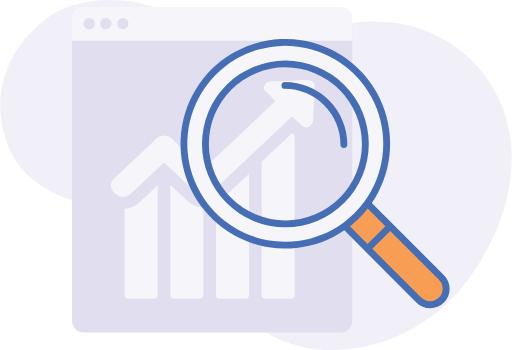
t = 0.00 s
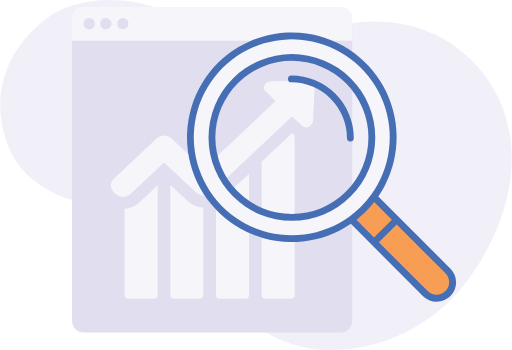
t = 0.38 s
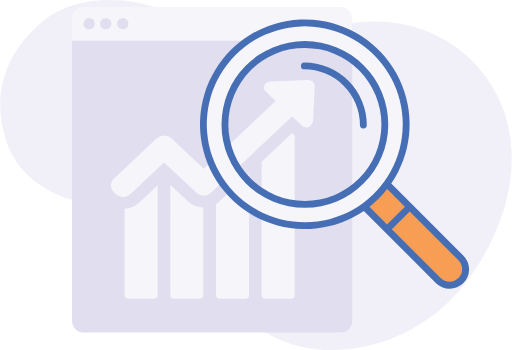
t = 1.13 s
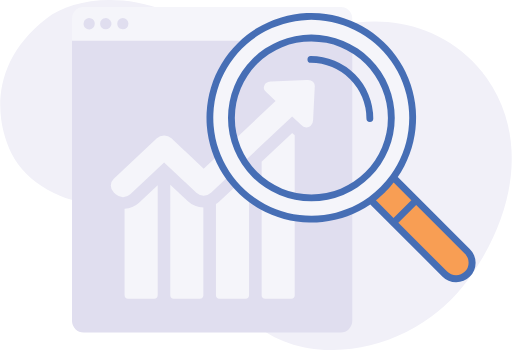
t = 1.50 s
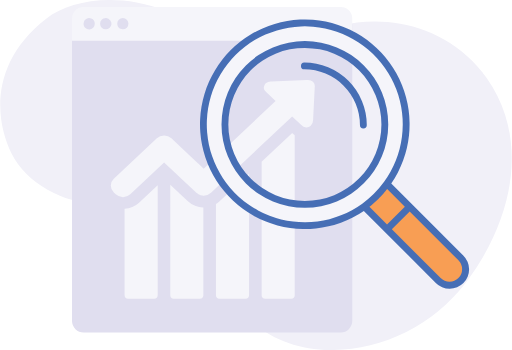
t = 1.88 s
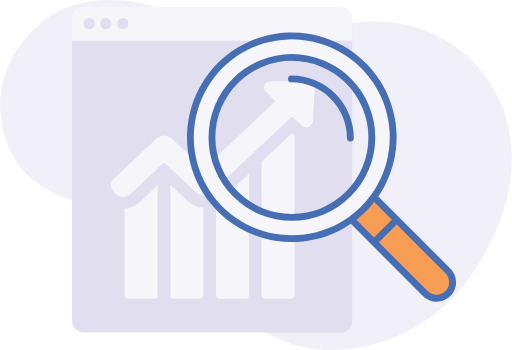
t = 2.63 s

The animated SVG that drew these frames (rendered in a browser with its animation timeline set to each time). Animation: 1 SMIL element (animateTransform=1); one cycle of 3.00 s, repeats indefinitely.

<svg id="Layer_1" data-name="Layer 1" xmlns="http://www.w3.org/2000/svg" viewBox="0 0 59.064 40.414"><defs><style>.cls-1{fill:#f1f0f8}.cls-2{fill:#e0deef}.cls-3{fill:#f5f5fa}.cls-4{fill:#f89e54}.cls-5{fill:#466eb5}</style></defs><title>ico-anim</title><path class="cls-1" d="M25.685 5.193c3.24 2.967 6.413 1.682 10.562-.858 4.488-2.748 13-2.936 18.573 2.713 6.515 6.607 5.74 16.678-.457 25.2-7.5 10.316-22.982 10.846-27.31 1.666-1.416-3-2.424-7.913-5.581-9.845-3.107-1.9-6.326-.7-9.829-.58-3.653.128-8.275-2.189-10.033-5.756-1.885-3.824-2.589-10.441 4-15.575C9.512-.88 18.485-1.4 25.685 5.193z" transform="translate(-.306)"/><path class="cls-2" d="M9.942 38.391h29.664a1.334 1.334 0 0 0 1.348-1.321V2.747H8.593V37.07a1.335 1.335 0 0 0 1.348 1.321z" transform="translate(-.306)"/><path class="cls-3" d="M8.593 4.691h32.361V2.1A1.323 1.323 0 0 0 39.606.8H9.942a1.324 1.324 0 0 0-1.349 1.3z" transform="translate(-.306)"/><path class="cls-2" d="M10.572 3.4a.686.686 0 0 1-.46-.188.61.61 0 0 1-.136-.214.613.613 0 0 1 0-.493.678.678 0 0 1 .136-.214.648.648 0 0 1 1.108.461.641.641 0 0 1-.635.648zm1.91-.021a.641.641 0 0 1-.648-.635v-.013a.675.675 0 0 1 .188-.46.584.584 0 0 1 .213-.136.647.647 0 0 1 .707 1.056.686.686 0 0 1-.46.188zm1.979 0a.655.655 0 0 1-.247-.052.758.758 0 0 1-.214-.136.656.656 0 0 1 0-.92.67.67 0 0 1 .92 0 .658.658 0 0 1 0 .92.686.686 0 0 1-.459.188z" transform="translate(-.306)"/><path class="cls-3" d="M14.663 24.111v9.983a.416.416 0 0 0 .428.4h2.967a.416.416 0 0 0 .428-.4V21.381L16.331 23.4a2.694 2.694 0 0 1-1.668.711zm5.275-2.776v12.759a.416.416 0 0 0 .428.4h2.967a.416.416 0 0 0 .428-.4V23.956a2.668 2.668 0 0 1-1.785-.711zm5.275 2.225v10.534a.416.416 0 0 0 .428.4h2.967a.416.416 0 0 0 .428-.4v-14.04l-3.4 3.187a2.536 2.536 0 0 1-.423.319zm8.748-8.151l-3.447 3.23a.083.083 0 0 0-.026.06v15.4a.416.416 0 0 0 .428.4h2.967a.416.416 0 0 0 .428-.4V15.64a.085.085 0 0 0-.032-.065c-.081-.067-.144-.125-.192-.166a.1.1 0 0 0-.126 0z" transform="translate(-.306)"/><path class="cls-3" d="M36.421 9.451a.856.856 0 0 0-.625-.214h-.077c-1.374.059-2.744.123-4.118.183a.923.923 0 0 0-.634.205.66.66 0 0 0-.15.209.648.648 0 0 0 .218.812l.343.328c.237.228.479.456.721.679L23.8 19.48l-3.731-3.515a1.24 1.24 0 0 0-1.68 0l-4.97 4.677a1.073 1.073 0 0 0 0 1.582l.223.21a1.222 1.222 0 0 0 .842.328 1.21 1.21 0 0 0 .837-.328l3.906-3.679 3.731 3.515a1.225 1.225 0 0 0 .842.328 1.238 1.238 0 0 0 .842-.328l9.369-8.825 1.06.993a.816.816 0 0 0 .566.283.727.727 0 0 0 .339-.087.915.915 0 0 0 .2-.141.893.893 0 0 0 .256-.643c.039-.838.083-1.677.126-2.52l.063-1.263a.754.754 0 0 0-.2-.616z" transform="translate(-.306)"/><g><path class="cls-4" d="M51.24 30.027L42.7 21.48a11.773 11.773 0 0 1-2.606 2.605h-.006l8.547 8.549a1.846 1.846 0 0 0 2.61-2.611z" transform="translate(-.306)"/><path class="cls-3" d="M42.7 21.48l.005-.006a11.706 11.706 0 1 0-2.617 2.615h.006A11.773 11.773 0 0 0 42.7 21.48zm-9.463 2.369a9.232 9.232 0 1 1 9.232-9.232 9.242 9.242 0 0 1-9.237 9.232z" transform="translate(-.306)"/><path class="cls-5" d="M33.232 24.244a9.627 9.627 0 1 1 9.627-9.627 9.638 9.638 0 0 1-9.627 9.627zm0-18.465a8.838 8.838 0 1 0 8.838 8.838 8.848 8.848 0 0 0-8.838-8.838z" transform="translate(-.306)"/><path class="cls-5" d="M39.985 15.087a.394.394 0 0 1-.395-.394 6.441 6.441 0 0 0-6.434-6.434.395.395 0 0 1 0-.789 7.232 7.232 0 0 1 7.224 7.223.394.394 0 0 1-.395.394z" transform="translate(-.306)"/><path class="cls-5" d="M51.519 29.748l-8.311-8.313a12.1 12.1 0 1 0-3.171 3.165l8.313 8.315a2.241 2.241 0 1 0 3.169-3.169zm-11.662-5.983a11.313 11.313 0 1 1 2.523-2.523 11.33 11.33 0 0 1-2.523 2.523zm1.09.146c.064-.053.129-.105.191-.16.219-.189.433-.384.637-.588l.008-.008c.2-.2.392-.411.578-.625.057-.066.111-.134.167-.2.069-.083.141-.164.208-.249l2.04 2.04-2.058 2.047-2.035-2.036c.09-.072.176-.148.264-.221zm10.014 8.448a1.45 1.45 0 0 1-2.053 0l-5.632-5.634 2.058-2.047 5.627 5.628a1.45 1.45 0 0 1 0 2.053z" transform="translate(-.306)"/><animateTransform attributeName="transform" attributeType="XML" type="translate" dur="3s" values="0,2;3,-1;0,2" repeatCount="indefinite"/></g></svg>